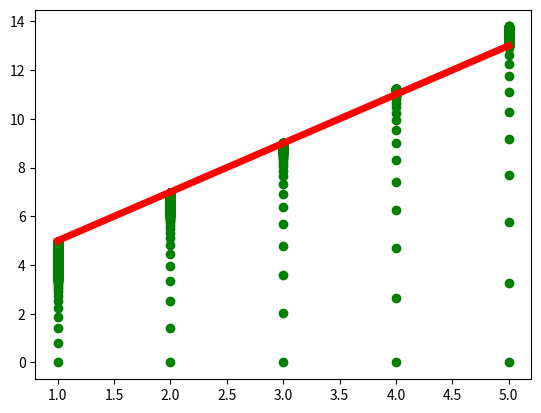

This figure's Python source:
import numpy as np
import matplotlib.pyplot as plt

x=np.array([1,2,3,4,5])            #y=2x+3 is the linear eqaution
y=np.array([5,7,9,11,13])

%matplotlib inline
def gradient_descent(x,y):
    m_curr=b_curr=0
    iteration =1000
    n=len(x)
    learning_rate=0.01      #trial and error
    plt.plot(x,y,color='red',marker='+',linewidth='5')
    for i in range(iteration):
        yp=m_curr*x+ b_curr
        plt.scatter(x,yp,color='green')
        cost=sum([val**2 for val in (y-yp)])*(1/n)
        md=-(2/n)*sum(x*(y-yp))
        bd=-(2/n)*sum(y-yp)
        m_curr=m_curr-learning_rate*md
        b_curr=b_curr-learning_rate*bd
        #print("m {}, b {}, cost {}, iteration {}".format(m_curr,b_curr,cost,i))
    pass
        

gradient_descent(x,y)

